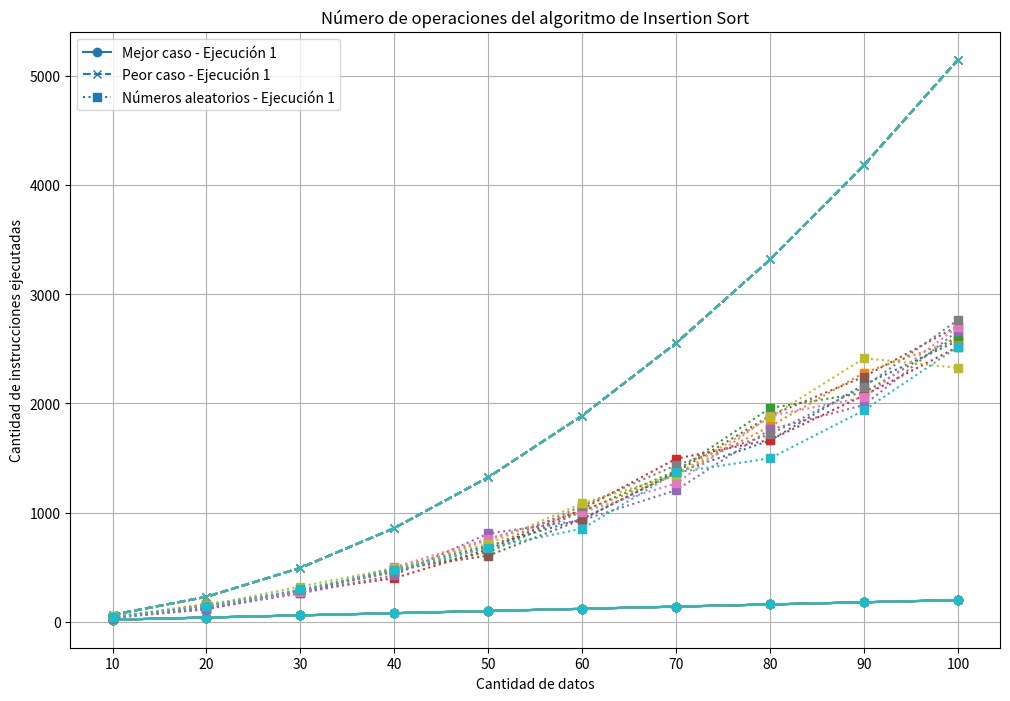

The matplotlib source for this figure:
import numpy as np
#
import matplotlib.pyplot as plt

# Devuelve una lista de enteros de tamaño n en orden ascendente
def bestA(n):
    return list(range(n))	#Devuelve un objeto de tipo list con número ordenados ascendentemente

# Devuelve una lista de enteros de tamaño n en orden descendente
def worstA(n):
    return list(range(n, 0, -1))	#Devuelve una lista con números ordenados descendentemente

# Devuelve una lista de enteros (generados y ordenados aleatoriamente) de tamaño n
def randomA(n):
    return list(np.random.randint(1, 1001, size=n))	#Devuelve una lista de números aleatorios

# Ordena una lista y cuenta el número de operaciones relevantes (intercambios)
def insertionSort(lista):
    n = len(lista)
    contOperaciones = 0
    for j in range(1, n):  # Empezamos a evaluar desde el segundo dato de la lista
        aux = lista[j]  # Se asigna el valor del elemento de la lista que está siendo evaluado a la variable aux
        contOperaciones += 1  # Contamos las operaciones relevantes, en este caso es el cambio de índice
        i = j - 1  # Índice del elemento anterior al elemento de la lista que está siendo evaluado
        while i >= 0 and aux < lista[i]:
            lista[i + 1] = lista[i]
            contOperaciones += 1  # Contamos las operaciones relevantes, en este caso son las asignaciones
            i -= 1
        lista[i + 1] = aux
        contOperaciones += 1  # Contamos las operaciones relevantes, en este caso son las asignaciones
    return contOperaciones

# Tamaños de arreglos
tamaños = list(range(10, 110, 10))	#Devuelve una lista equivalente a [10, 20, 30, 40, 50, 60, 70, 80, 90, 100]
#tamaños = list[10, 20, 30, 40, 50, 60, 70, 80, 90, 100]

# Inicialización de matrices para almacenar el número de operaciones
tiempoEjecucionesMejor = np.zeros((10, 10))
tiempoEjecucionesPeor = np.zeros((10, 10))
tiempoNumAleatorios = np.zeros((10, 10))

# Ejecutar los casos y medir operaciones
for i, n in enumerate(tamaños):
    for j in range(10):
        # Mejor caso
        A = bestA(n)
        tiempoEjecucionesMejor[i, j] = insertionSort(A) #Se añade la cantidad de operaciones al arreglo para tiempo de ejecuciones de mejor caso
        
        # Peor caso
        A = worstA(n)
        tiempoEjecucionesPeor[i, j] = insertionSort(A)	#Se añade la cantidad de operaciones al arreglo para tiempo de ejecuciones de peor caso
        
        # Números aleatorios
        A = randomA(n)
        tiempoNumAleatorios[i, j] = insertionSort(A)	#Se añade la cantidad de operaciones al arreglo para números aleatorios

# # Convertir resultados a DataFrame
# df_mejor = pd.DataFrame(tiempoEjecucionesMejor, columns=[f'Ejecución {i+1}' for i in range(10)], index=tamaños)
# df_mejor.index.name = 'Tamaño'
# df_mejor.columns.name = 'Mejor Caso'

# df_peor = pd.DataFrame(tiempoEjecucionesPeor, columns=[f'Ejecución {i+1}' for i in range(10)], index=tamaños)
# df_peor.index.name = 'Tamaño'
# df_peor.columns.name = 'Peor Caso'

# df_promedio = pd.DataFrame(tiempoNumAleatorios, columns=[f'Ejecución {i+1}' for i in range(10)], index=tamaños)
# df_promedio.index.name = 'Tamaño'
# df_promedio.columns.name = 'Caso Promedio'

# # Guardar DataFrames a un archivo de Excel
# with pd.ExcelWriter('resultados_insertion_sort.xlsx') as writer:
#     df_mejor.to_excel(writer, sheet_name='Mejor Caso')
#     df_peor.to_excel(writer, sheet_name='Peor Caso')
#     df_promedio.to_excel(writer, sheet_name='Caso Promedio')

# Graficar resultados
plt.figure(figsize=(12, 8))

# Mejor caso
for j in range(10):
    plt.plot(tamaños, tiempoEjecucionesMejor[:, j], marker='o', linestyle='-', label=f'Mejor caso - Ejecución {j+1}' if j == 0 else "")

# Peor caso
for j in range(10):
    plt.plot(tamaños, tiempoEjecucionesPeor[:, j], marker='x', linestyle='--', label=f'Peor caso - Ejecución {j+1}' if j == 0 else "")

# Caso promedio
for j in range(10):
    plt.plot(tamaños, tiempoNumAleatorios[:, j], marker='s', linestyle=':', label=f'Números aleatorios - Ejecución {j+1}' if j == 0 else "")

plt.xlabel('Cantidad de datos')
plt.ylabel('Cantidad de instrucciones ejecutadas')
plt.title('Número de operaciones del algoritmo de Insertion Sort')
plt.xticks(tamaños)
plt.legend()
plt.grid(True)
plt.show()
